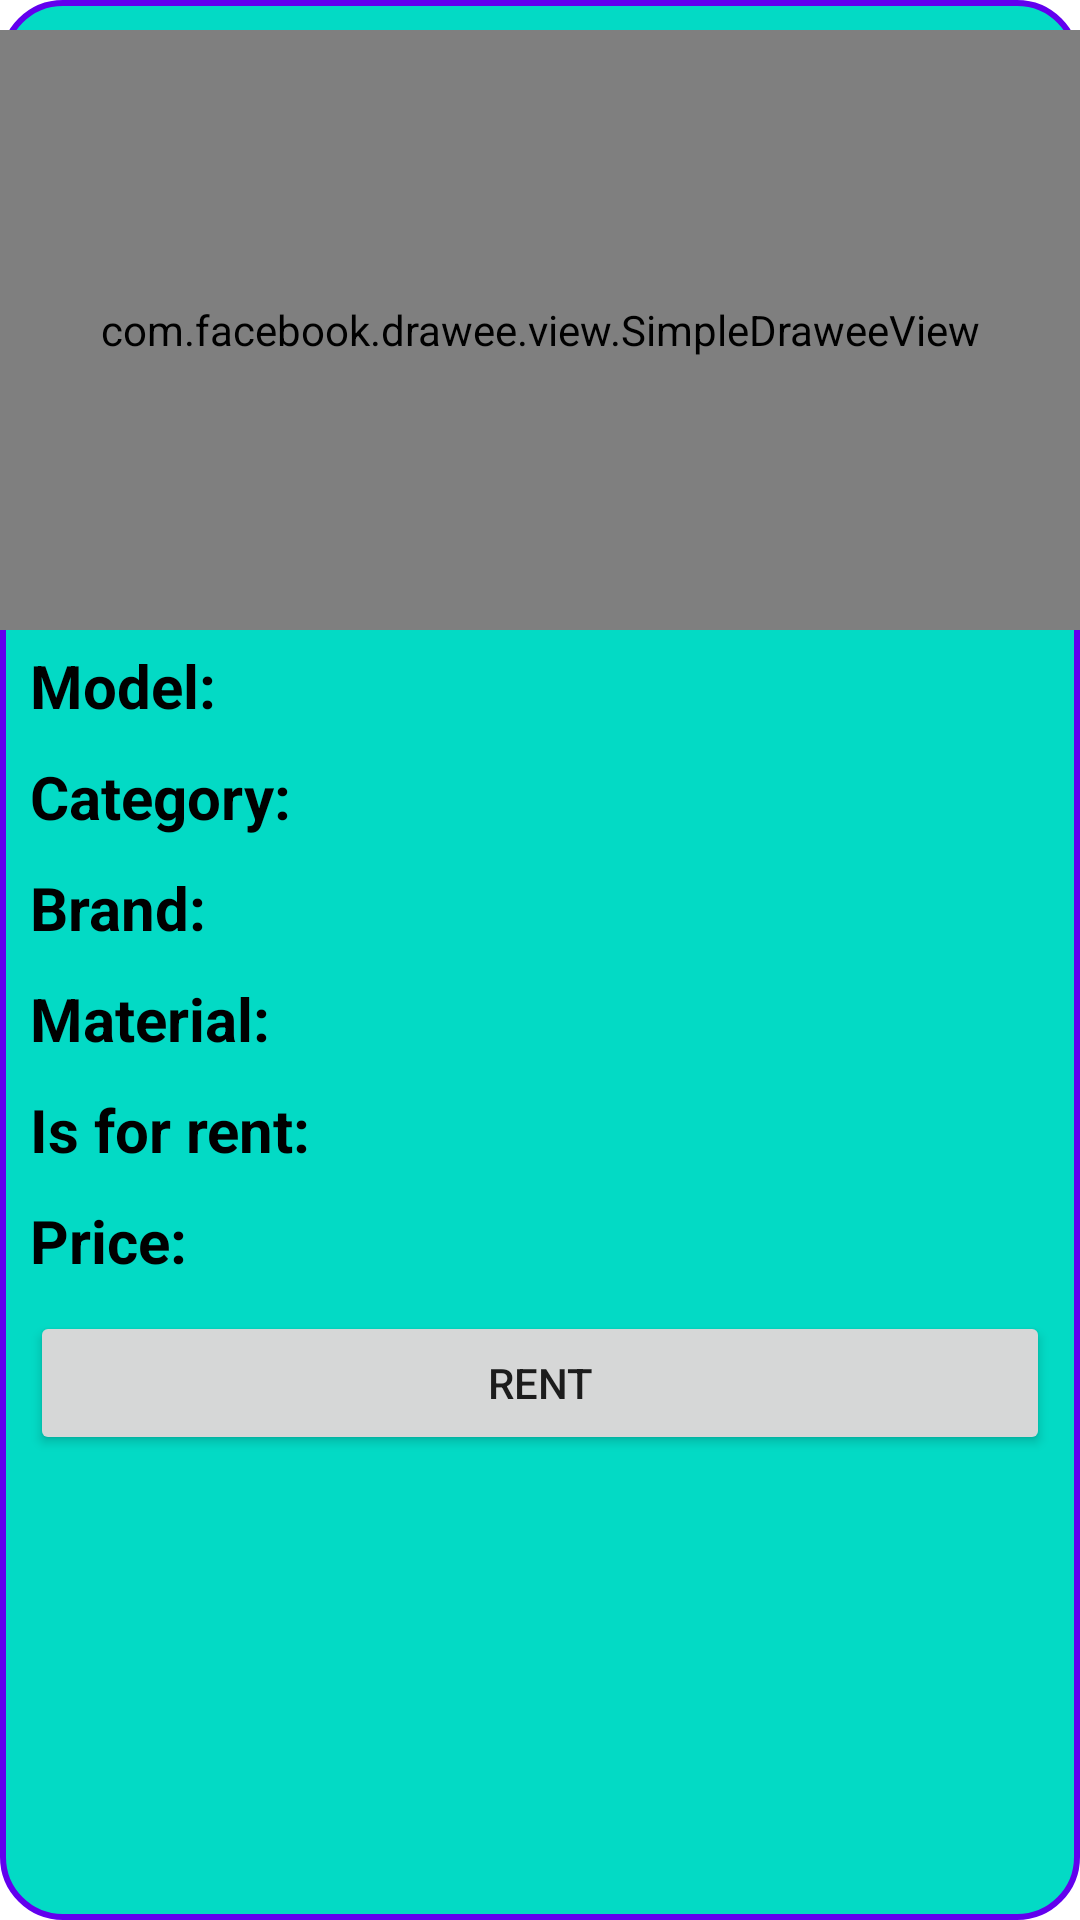

Reconstruct the res/layout file that produces this screen, plus the resources it refers to.
<!-- AndroidManifest.xml: application theme Theme.GreenBike -->
<!-- res/layout/user_bike_item.xml -->
<?xml version="1.0" encoding="utf-8"?>
<LinearLayout xmlns:android="http://schemas.android.com/apk/res/android"
    android:id="@+id/bikeDetails"
    android:layout_width="match_parent"
    android:layout_height="wrap_content"
    android:background="@drawable/round_layout"
    android:paddingVertical="10dp"
    android:orientation="vertical">

    <TextView
        android:id="@+id/bikeId"
        android:layout_width="0dp"
        android:layout_height="0dp"
        android:gravity="start"
        android:visibility="invisible" />

    <LinearLayout
        android:layout_width="match_parent"
        android:layout_height="wrap_content"
        android:orientation="horizontal">

        <com.facebook.drawee.view.SimpleDraweeView
            xmlns:fresco="http://schemas.android.com/apk/res-auto"
            android:id="@+id/bikeImage"
            android:layout_width="match_parent"
            android:layout_height="match_parent"
            android:minHeight="200dp"
            android:padding="10dp"
            fresco:roundedCornerRadius="5dp"
            />

    </LinearLayout>

    <RelativeLayout
        android:layout_width="match_parent"
        android:layout_height="wrap_content"
        android:layout_marginHorizontal="10dp"
        android:layout_marginVertical="5dp"
        android:orientation="horizontal">

        <TextView
            android:id="@+id/bikeModel"
            android:layout_width="wrap_content"
            android:layout_height="wrap_content"
            android:layout_alignParentStart="true"
            android:text="@string/model"
            android:textColor="@color/black"
            android:textSize="20sp"
            android:textStyle="bold" />

        <TextView
            android:id="@+id/bikeModelValue"
            android:layout_width="match_parent"
            android:layout_height="wrap_content"
            android:layout_toEndOf="@id/bikeModel"
            android:gravity="end"
            android:textColor="@color/black"
            android:textSize="20sp"
            android:textStyle="bold" />
    </RelativeLayout>

    <RelativeLayout
        android:layout_width="match_parent"
        android:layout_height="wrap_content"
        android:layout_marginHorizontal="10dp"
        android:layout_marginVertical="5dp"
        android:orientation="horizontal">

        <TextView
            android:id="@+id/bikeCategoryName"
            android:layout_width="wrap_content"
            android:layout_height="wrap_content"
            android:text="@string/category"
            android:layout_alignParentStart="true"
            android:textColor="@color/black"
            android:textSize="20sp"
            android:textStyle="bold" />

        <TextView
            android:id="@+id/bikeCategoryNameValue"
            android:layout_width="match_parent"
            android:layout_height="wrap_content"
            android:layout_toEndOf="@id/bikeCategoryName"
            android:gravity="end"
            android:textColor="@color/black"
            android:textSize="20sp"
            android:textStyle="bold" />
    </RelativeLayout>

    <RelativeLayout
        android:layout_width="match_parent"
        android:layout_height="wrap_content"
        android:layout_marginHorizontal="10dp"
        android:layout_marginVertical="5dp"
        android:orientation="horizontal">

        <TextView
            android:id="@+id/bikeBrandName"
            android:layout_width="wrap_content"
            android:layout_height="wrap_content"
            android:text="@string/brand"
            android:layout_alignParentStart="true"
            android:textColor="@color/black"
            android:textSize="20sp"
            android:textStyle="bold" />

        <TextView
            android:id="@+id/bikeBrandNameValue"
            android:layout_width="match_parent"
            android:layout_height="wrap_content"
            android:layout_toEndOf="@id/bikeBrandName"
            android:gravity="end"
            android:textColor="@color/black"
            android:textSize="20sp"
            android:textStyle="bold" />
    </RelativeLayout>

    <RelativeLayout
        android:layout_width="match_parent"
        android:layout_height="wrap_content"
        android:layout_marginHorizontal="10dp"
        android:layout_marginVertical="5dp"
        android:orientation="horizontal">

        <TextView
            android:id="@+id/bikeMaterialName"
            android:layout_width="wrap_content"
            android:layout_height="wrap_content"
            android:layout_alignParentStart="true"
            android:text="@string/material"
            android:textColor="@color/black"
            android:textSize="20sp"
            android:textStyle="bold" />

        <TextView
            android:id="@+id/bikeMaterialNameValue"
            android:layout_width="match_parent"
            android:layout_height="wrap_content"
            android:layout_toEndOf="@id/bikeMaterialName"
            android:gravity="end"
            android:textColor="@color/black"
            android:textSize="20sp"
            android:textStyle="bold" />
    </RelativeLayout>

    <RelativeLayout
        android:layout_width="match_parent"
        android:layout_height="wrap_content"
        android:layout_marginHorizontal="10dp"
        android:layout_marginVertical="5dp"
        android:orientation="horizontal">

        <TextView
            android:id="@+id/bikeIsForRent"
            android:layout_width="wrap_content"
            android:layout_height="wrap_content"
            android:layout_alignParentStart="true"
            android:text="@string/is_for_rent"
            android:textColor="@color/black"
            android:textSize="20sp"
            android:textStyle="bold" />

        <TextView
            android:id="@+id/bikeIsForRentValue"
            android:layout_width="match_parent"
            android:layout_height="wrap_content"
            android:layout_toEndOf="@id/bikeIsForRent"
            android:gravity="end"
            android:textColor="@color/black"
            android:textSize="20sp"
            android:textStyle="bold" />
    </RelativeLayout>

    <RelativeLayout
        android:layout_width="match_parent"
        android:layout_height="wrap_content"
        android:layout_marginHorizontal="10dp"
        android:layout_marginVertical="5dp"
        android:orientation="horizontal">

        <TextView
            android:id="@+id/bikePrice"
            android:layout_width="wrap_content"
            android:layout_height="wrap_content"
            android:layout_alignParentStart="true"
            android:text="@string/price"
            android:textColor="@color/black"
            android:textSize="20sp"
            android:textStyle="bold" />

        <TextView
            android:id="@+id/bikePriceValue"
            android:layout_width="match_parent"
            android:layout_height="wrap_content"
            android:layout_toEndOf="@id/bikePrice"
            android:gravity="end"
            android:textColor="@color/black"
            android:textSize="20sp"
            android:textStyle="bold" />
    </RelativeLayout>


    <LinearLayout
        android:layout_width="match_parent"
        android:layout_height="wrap_content"
        android:layout_marginHorizontal="10dp"
        android:layout_marginTop="5dp"
        android:orientation="horizontal">

        <Button
            android:id="@+id/actionBikeButton"
            android:layout_width="0dp"
            android:layout_height="wrap_content"
            android:layout_weight="1"
            android:text="@string/rent" />

    </LinearLayout>

</LinearLayout>
<!-- resources referenced by this layout -->
<resources>
  <color name="black">#FF000000</color>
  <!-- drawable round_layout (drawable) -->
  <?xml version="1.0" encoding="utf-8"?>
  <shape xmlns:android="http://schemas.android.com/apk/res/android" >
      <solid android:color="@color/teal_200" />
  
      <stroke
          android:width="2dp"
          android:color="@color/purple_500" />
  
      <corners android:radius="20dp" />
  </shape>
  <string name="brand">Brand: </string>
  <string name="category">Category: </string>
  <string name="is_for_rent">Is for rent: </string>
  <string name="material">Material: </string>
  <string name="model">Model: </string>
  <string name="price">Price: </string>
  <string name="rent">Rent</string>
  <style name="Theme.GreenBike" parent="Theme.MaterialComponents.DayNight.DarkActionBar">
          
          <item name="colorPrimary">@color/purple_500</item>
          <item name="colorPrimaryVariant">@color/purple_700</item>
          <item name="colorOnPrimary">@color/white</item>
          
          <item name="colorSecondary">@color/teal_200</item>
          <item name="colorSecondaryVariant">@color/teal_700</item>
          <item name="colorOnSecondary">@color/black</item>
          
          <item name="android:statusBarColor" tools:targetApi="l">?attr/colorPrimaryVariant</item>
          
      </style>
  <color name="teal_200">#FF03DAC5</color>
  <color name="purple_500">#FF6200EE</color>
  <color name="purple_700">#FF3700B3</color>
  <color name="white">#FFFFFFFF</color>
  <color name="teal_700">#FF018786</color>
</resources>
